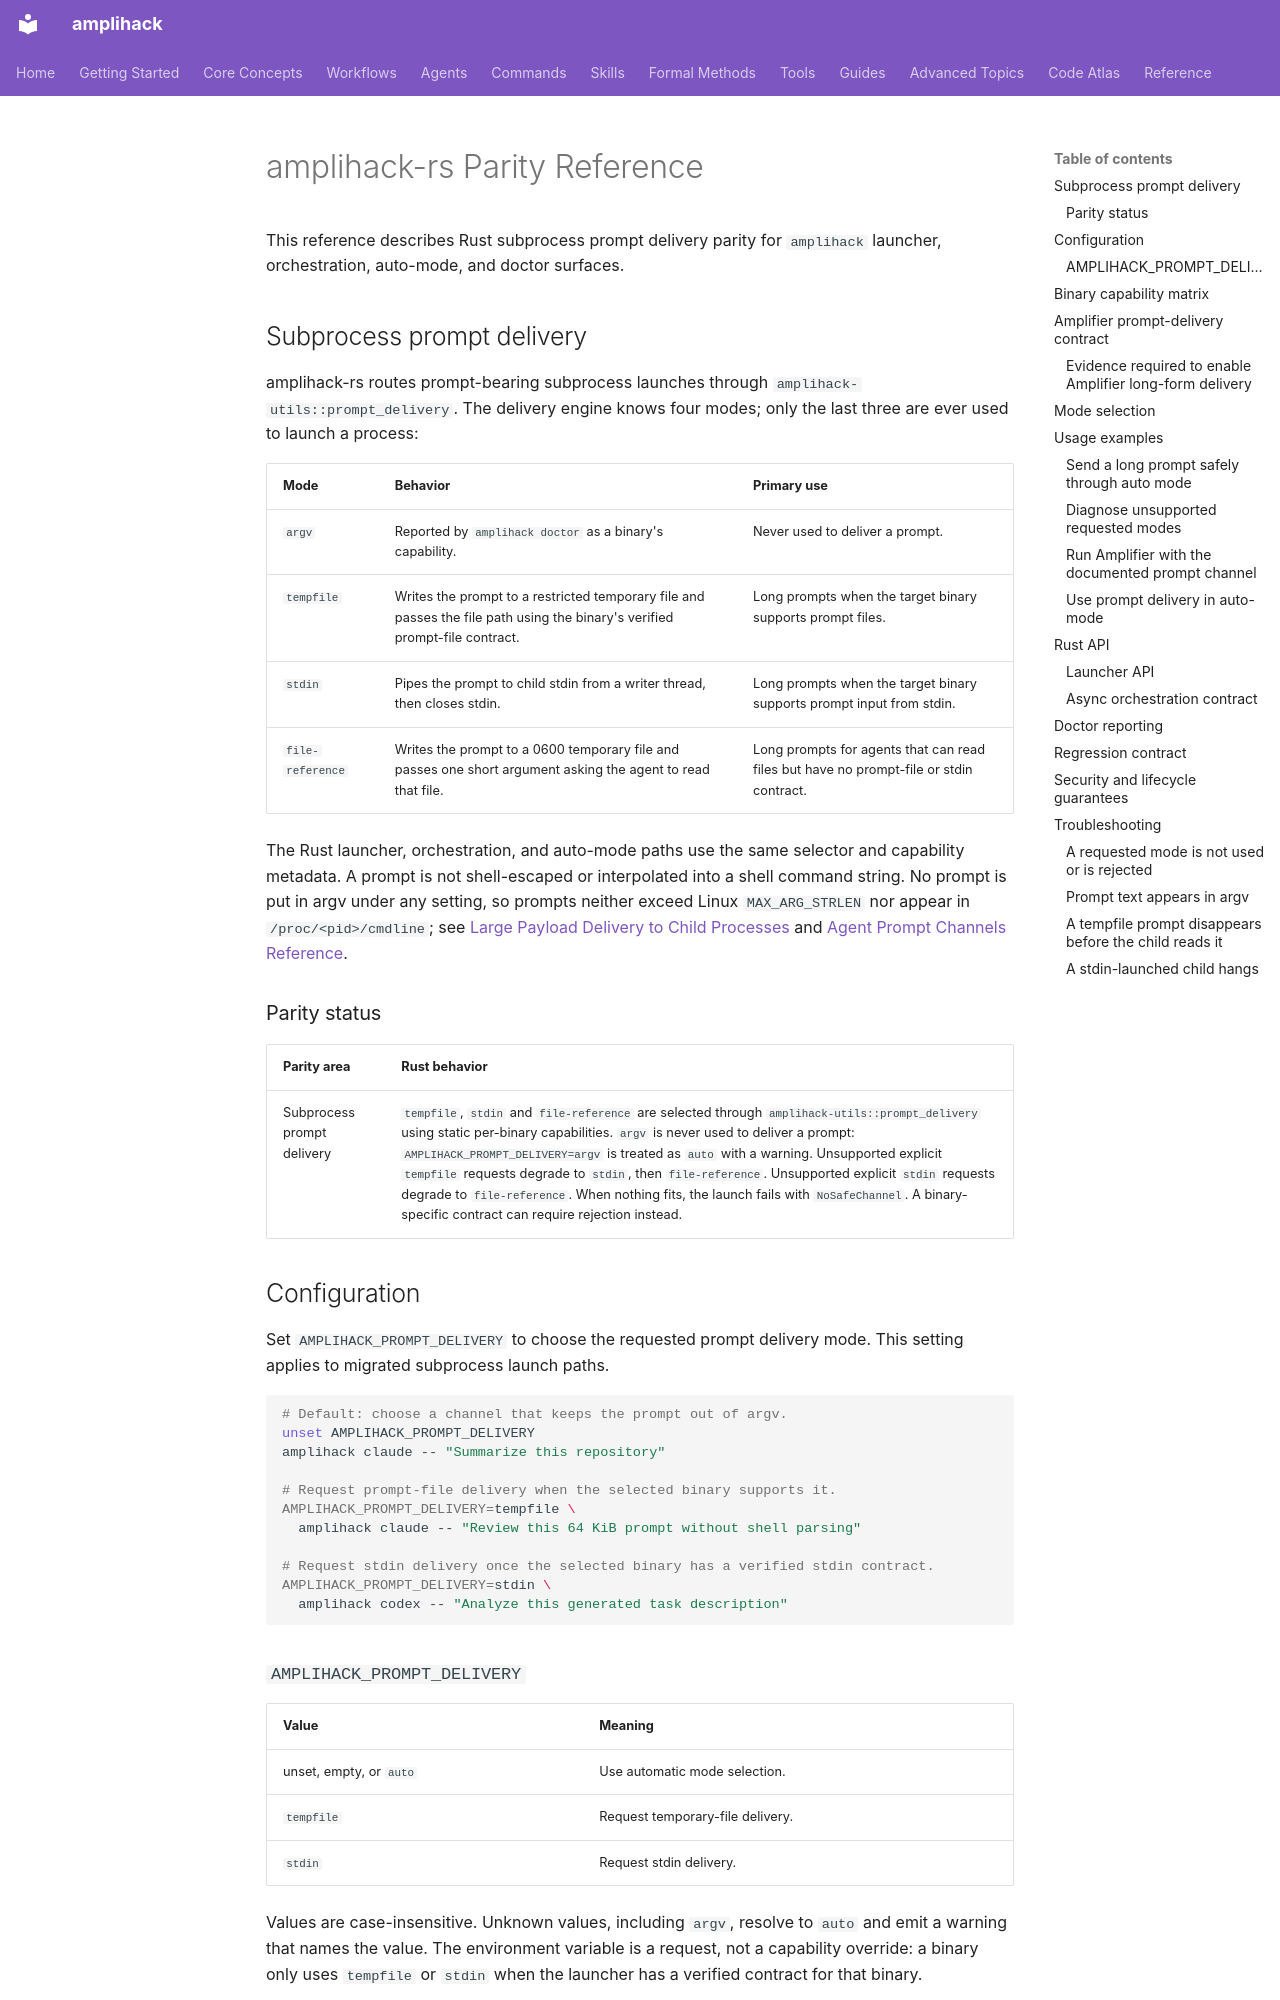

repository: rysweet/amplihack-rs · page: amplihack-rs-parity/index.html · generator: mkdocs

---
title: "amplihack-rs Parity Reference"
description: "Rust parity reference for subprocess prompt delivery across Claude, Copilot, Codex, and Amplifier launch paths."
last_updated: 2026-10-16
review_schedule: quarterly
owner: rysweet
doc_type: reference
---

# amplihack-rs Parity Reference

This reference describes Rust subprocess prompt delivery parity for `amplihack`
launcher, orchestration, auto-mode, and doctor surfaces.

## Subprocess prompt delivery

amplihack-rs routes prompt-bearing subprocess launches through
`amplihack-utils::prompt_delivery`. The delivery engine knows four modes; only
the last three are ever used to launch a process:

| Mode | Behavior | Primary use |
| --- | --- | --- |
| `argv` | Reported by `amplihack doctor` as a binary's capability. | Never used to deliver a prompt. |
| `tempfile` | Writes the prompt to a restricted temporary file and passes the file path using the binary's verified prompt-file contract. | Long prompts when the target binary supports prompt files. |
| `stdin` | Pipes the prompt to child stdin from a writer thread, then closes stdin. | Long prompts when the target binary supports prompt input from stdin. |
| `file-reference` | Writes the prompt to a 0600 temporary file and passes one short argument asking the agent to read that file. | Long prompts for agents that can read files but have no prompt-file or stdin contract. |

The Rust launcher, orchestration, and auto-mode paths use the same selector and
capability metadata. A prompt is not shell-escaped or interpolated into a shell
command string. No prompt is put in argv under any setting, so prompts neither exceed Linux
`MAX_ARG_STRLEN` nor appear in `/proc/<pid>/cmdline`; see
[Large Payload Delivery to Child Processes](concepts/large-payload-delivery.md)
and [Agent Prompt Channels Reference](reference/agent-prompt-channels.md).

### Parity status

| Parity area | Rust behavior |
| --- | --- |
| Subprocess prompt delivery | `tempfile`, `stdin` and `file-reference` are selected through `amplihack-utils::prompt_delivery` using static per-binary capabilities. `argv` is never used to deliver a prompt: `AMPLIHACK_PROMPT_DELIVERY=argv` is treated as `auto` with a warning. Unsupported explicit `tempfile` requests degrade to `stdin`, then `file-reference`. Unsupported explicit `stdin` requests degrade to `file-reference`. When nothing fits, the launch fails with `NoSafeChannel`. A binary-specific contract can require rejection instead. |

## Configuration

Set `AMPLIHACK_PROMPT_DELIVERY` to choose the requested prompt delivery mode.
This setting applies to migrated subprocess launch paths.

```bash
# Default: choose a channel that keeps the prompt out of argv.
unset AMPLIHACK_PROMPT_DELIVERY
amplihack claude -- "Summarize this repository"

# Request prompt-file delivery when the selected binary supports it.
AMPLIHACK_PROMPT_DELIVERY=tempfile \
  amplihack claude -- "Review this 64 KiB prompt without shell parsing"

# Request stdin delivery once the selected binary has a verified stdin contract.
AMPLIHACK_PROMPT_DELIVERY=stdin \
  amplihack codex -- "Analyze this generated task description"
```
